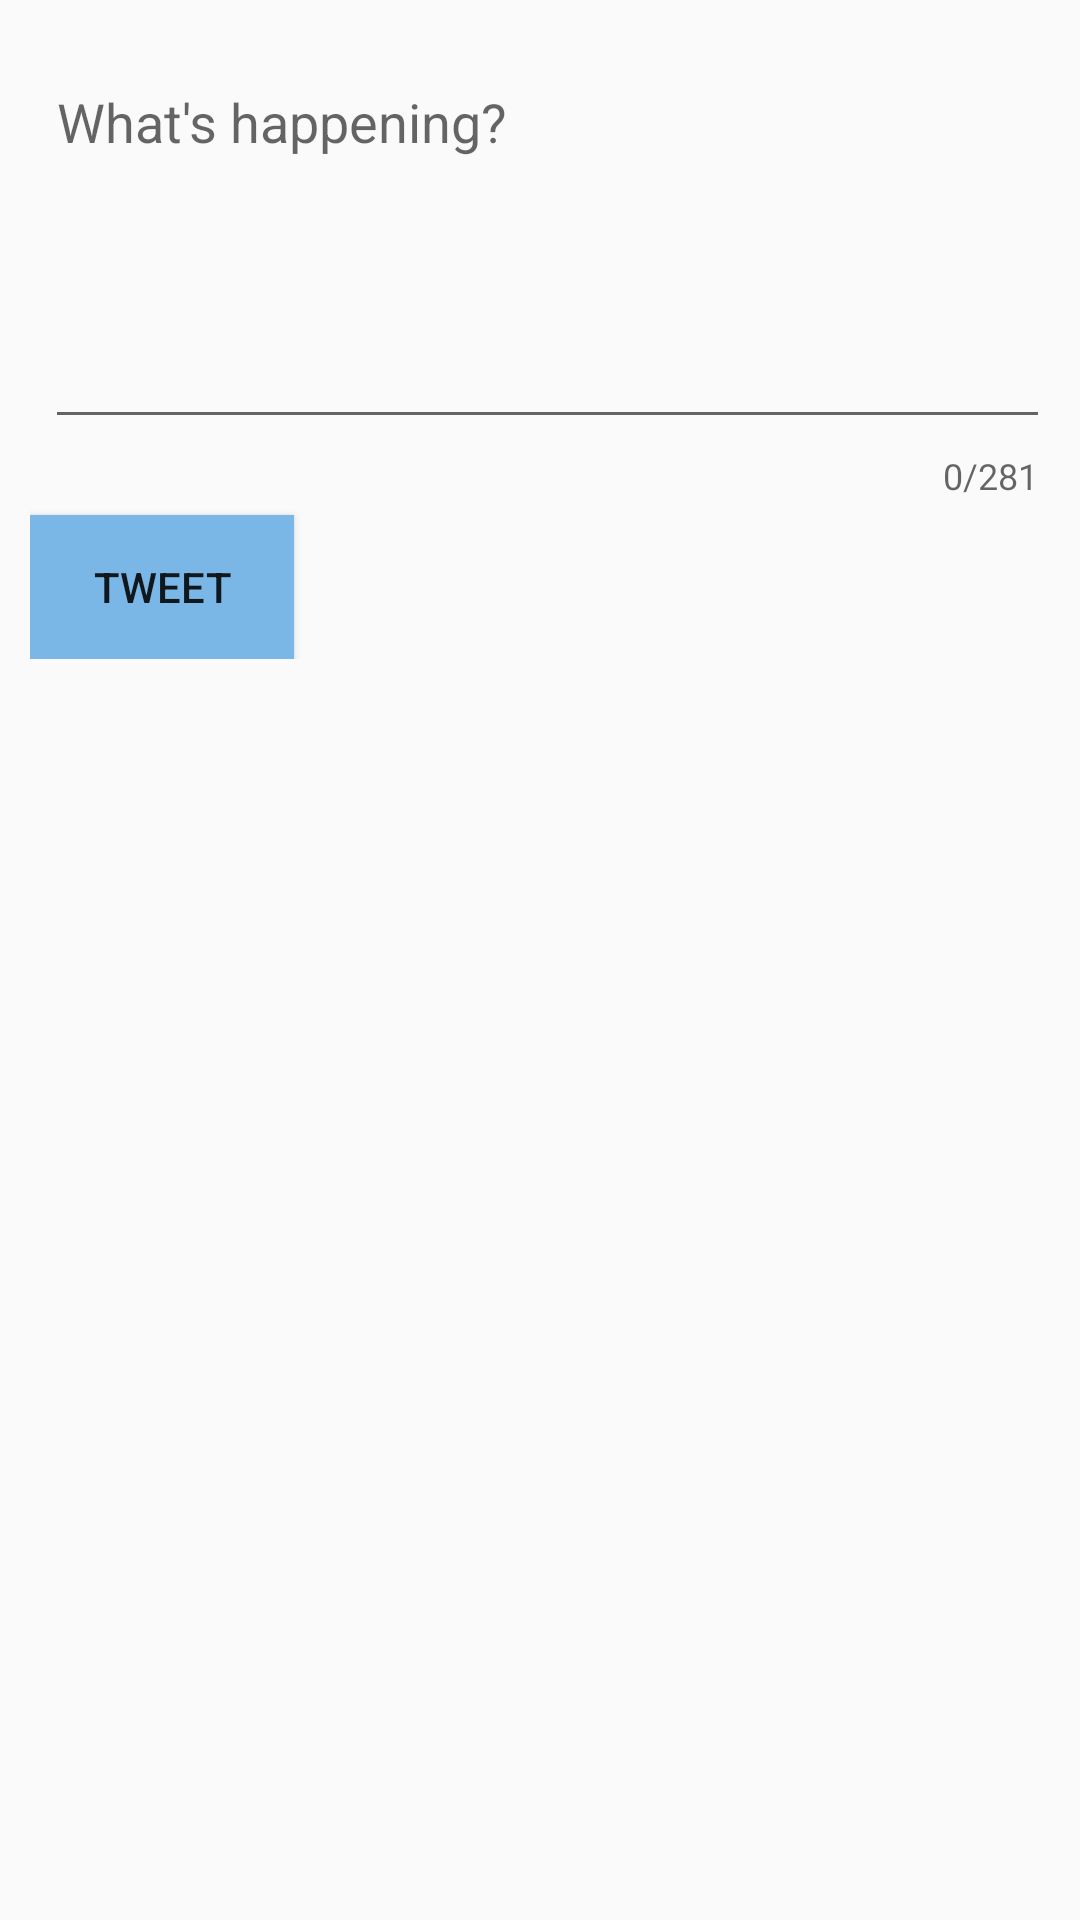

Layout XML and referenced resources for this Android screen:
<!-- AndroidManifest.xml: application theme AppTheme -->
<!-- res/layout/activity_compose.xml -->
<?xml version="1.0" encoding="utf-8"?>
<RelativeLayout xmlns:android="http://schemas.android.com/apk/res/android"
    xmlns:app="http://schemas.android.com/apk/res-auto"
    xmlns:tools="http://schemas.android.com/tools"
    android:layout_width="match_parent"
    android:layout_height="match_parent"
    android:padding="10dp"
    tools:context=".ComposeActivity">

    <com.google.android.material.textfield.TextInputLayout
        android:layout_width="match_parent"
        android:layout_height="wrap_content"
        app:counterEnabled="true"
        app:counterMaxLength="281">

        <EditText
            android:id="@+id/etCompose"
            android:layout_width="match_parent"
            android:layout_height="wrap_content"
            android:layout_alignParentStart="true"
            android:layout_alignParentTop="true"
            android:layout_marginStart="5dp"
            android:layout_marginTop="5dp"
            android:ems="10"
            android:gravity="start|top"
            android:hint="@string/what_s_happening"
            android:inputType="textMultiLine"
            android:minLines="5"
            android:textColorHint="#546E7A" />


        <Button
            android:id="@+id/btnTweet"
            android:layout_width="wrap_content"
            android:layout_height="wrap_content"
            android:layout_below="@+id/etCompose"
            android:layout_alignParentEnd="true"
            android:layout_marginTop="5dp"
            android:layout_marginEnd="5dp"
            android:background="#7BB7E6"
            android:text="@string/tweet" />
    </com.google.android.material.textfield.TextInputLayout>
</RelativeLayout>
<!-- resources referenced by this layout -->
<resources>
  <string name="tweet">Tweet</string>
  <string name="what_s_happening">What\'s happening?</string>
  <style name="AppTheme" parent="AppBaseTheme">
          
          <item name="colorPrimary">@color/twitter_blue</item>
          <item name="colorPrimaryVariant">@color/twitter_blue</item>
          
          <item name="android:statusBarColor" tools:targetApi="l">?attr/colorPrimaryVariant</item>
          
          <item name="android:navigationBarColor">#fff</item>
          <item name="android:navigationBarDividerColor" tools:targetApi="o_mr1">#ddd</item>
          <item name="android:windowLightNavigationBar" tools:targetApi="o_mr1">true</item>
      </style>
  <style name="AppBaseTheme" parent="Theme.AppCompat.Light.DarkActionBar">
          
      </style>
  <color name="twitter_blue">#ff1da1f2</color>
</resources>
